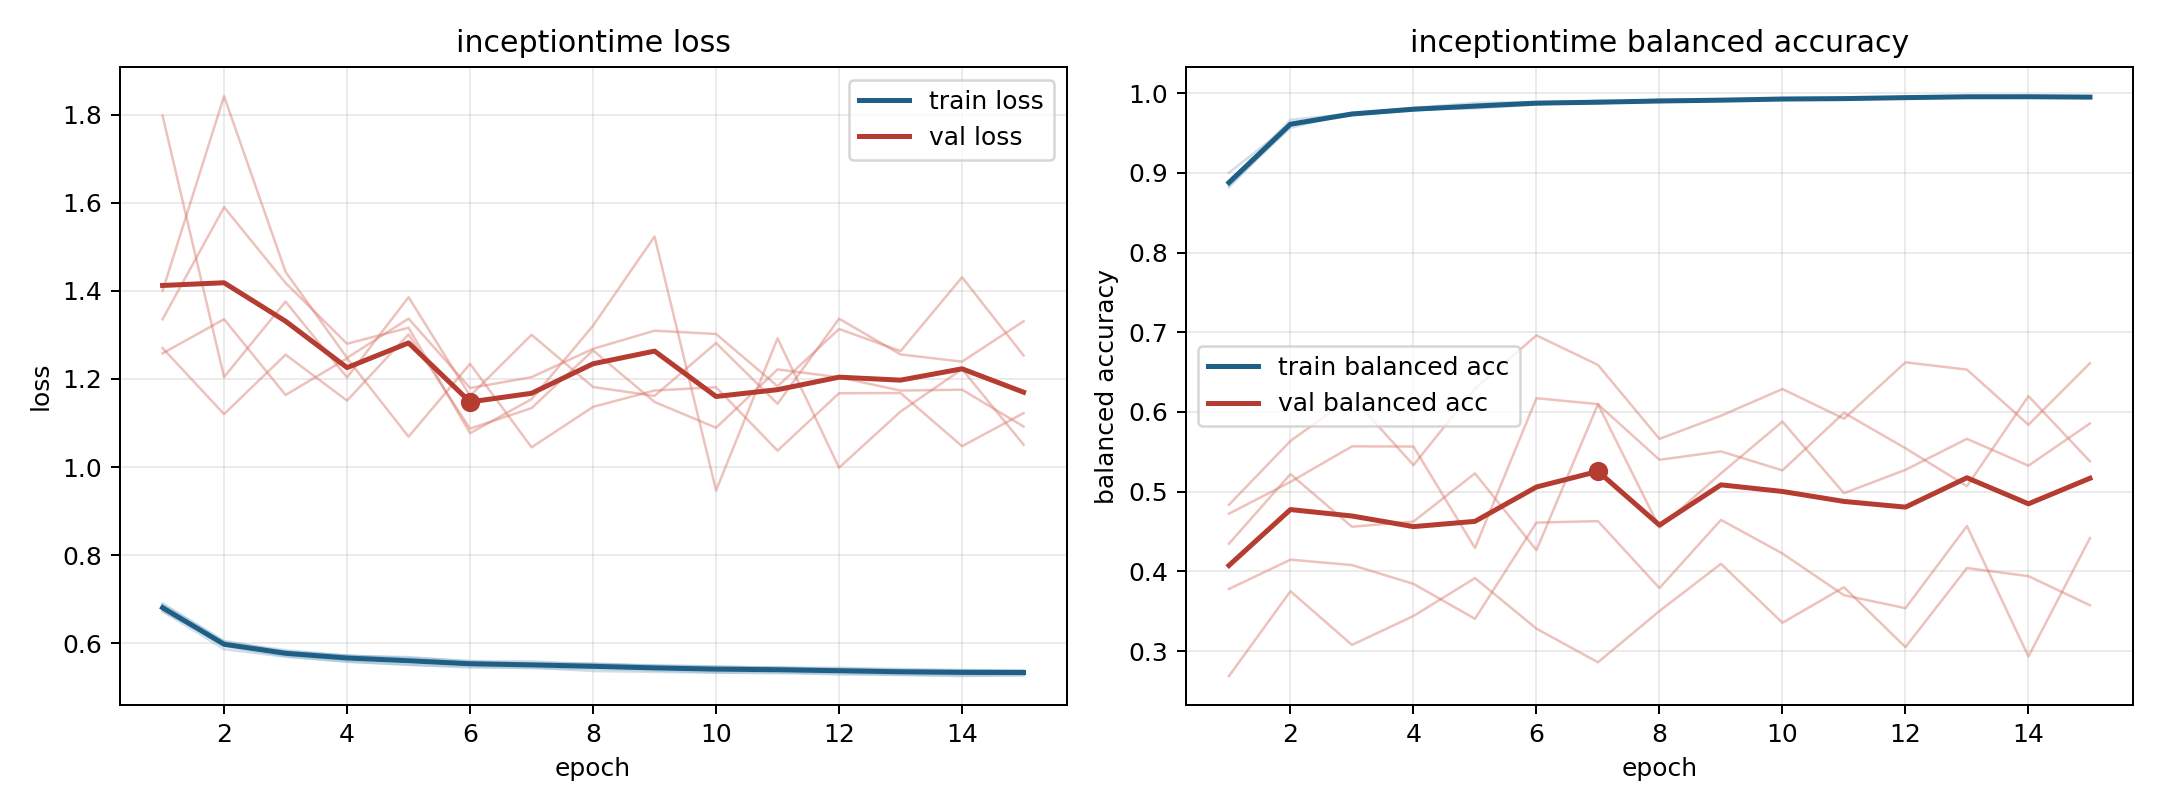

The file beside this chart, header and first rows:
model, fold, epoch, train_loss, train_balanced_accuracy, val_loss, val_balanced_accuracy
inceptiontime, 1, 1, 0.6899, 0.884, 1.27, 0.4724
inceptiontime, 1, 2, 0.6051, 0.9566, 1.12, 0.5123
inceptiontime, 1, 3, 0.5804, 0.9751, 1.255, 0.5569
inceptiontime, 1, 4, 0.5713, 0.9794, 1.151, 0.5567
inceptiontime, 1, 5, 0.5666, 0.9824, 1.301, 0.4293
inceptiontime, 1, 6, 0.5592, 0.9863, 1.087, 0.6173
inceptiontime, 1, 7, 0.5587, 0.9872, 1.134, 0.6099
inceptiontime, 1, 8, 0.5517, 0.9902, 1.265, 0.4548
inceptiontime, 1, 9, 0.5498, 0.9908, 1.148, 0.523
inceptiontime, 1, 10, 0.5468, 0.9927, 1.089, 0.5879
inceptiontime, 1, 11, 0.5443, 0.994, 1.222, 0.4981
inceptiontime, 1, 12, 0.5439, 0.9936, 1.204, 0.5274
inceptiontime, 1, 13, 0.5412, 0.9951, 1.174, 0.5663
inceptiontime, 1, 14, 0.5388, 0.9951, 1.176, 0.5326
inceptiontime, 1, 15, 0.5372, 0.9953, 1.092, 0.5857
inceptiontime, 2, 1, 0.6723, 0.8866, 1.798, 0.2687
inceptiontime, 2, 2, 0.5862, 0.9665, 1.204, 0.3752
inceptiontime, 2, 3, 0.5689, 0.9745, 1.376, 0.3078
inceptiontime, 2, 4, 0.5584, 0.9808, 1.203, 0.3441
inceptiontime, 2, 5, 0.5508, 0.9834, 1.386, 0.3916
inceptiontime, 2, 6, 0.5443, 0.9881, 1.162, 0.3282
inceptiontime, 2, 7, 0.5446, 0.9875, 1.3, 0.286
inceptiontime, 2, 8, 0.5365, 0.9921, 1.182, 0.3503
inceptiontime, 2, 9, 0.5346, 0.992, 1.162, 0.4096
inceptiontime, 2, 10, 0.5327, 0.9926, 1.282, 0.3356
inceptiontime, 2, 11, 0.5338, 0.9922, 1.144, 0.3802
inceptiontime, 2, 12, 0.5283, 0.9955, 1.337, 0.305
inceptiontime, 2, 13, 0.5284, 0.9948, 1.256, 0.4042
inceptiontime, 2, 14, 0.525, 0.9952, 1.239, 0.3941
inceptiontime, 2, 15, 0.5273, 0.9947, 1.331, 0.3575
inceptiontime, 3, 1, 0.6792, 0.8819, 1.336, 0.4836
inceptiontime, 3, 2, 0.5931, 0.9606, 1.59, 0.5637
inceptiontime, 3, 3, 0.57, 0.974, 1.418, 0.6189
inceptiontime, 3, 4, 0.5574, 0.9816, 1.28, 0.5333
inceptiontime, 3, 5, 0.5508, 0.9877, 1.316, 0.6294
inceptiontime, 3, 6, 0.5469, 0.9887, 1.077, 0.6961
inceptiontime, 3, 7, 0.5428, 0.9897, 1.154, 0.659
inceptiontime, 3, 8, 0.5416, 0.9902, 1.321, 0.5663
inceptiontime, 3, 9, 0.5375, 0.9915, 1.524, 0.5953
inceptiontime, 3, 10, 0.5333, 0.994, 0.9467, 0.6288
inceptiontime, 3, 11, 0.531, 0.9944, 1.292, 0.5916
inceptiontime, 3, 12, 0.5315, 0.9946, 0.9984, 0.6623
inceptiontime, 3, 13, 0.5272, 0.996, 1.126, 0.6532
inceptiontime, 3, 14, 0.5266, 0.9962, 1.222, 0.584
inceptiontime, 3, 15, 0.5267, 0.9952, 1.051, 0.6612
inceptiontime, 4, 1, 0.6725, 0.9002, 1.4, 0.378
inceptiontime, 4, 2, 0.5994, 0.9609, 1.842, 0.4148
inceptiontime, 4, 3, 0.5809, 0.9725, 1.443, 0.4079
inceptiontime, 4, 4, 0.5713, 0.9794, 1.248, 0.3844
inceptiontime, 4, 5, 0.5682, 0.9809, 1.337, 0.3406
inceptiontime, 4, 6, 0.5588, 0.9856, 1.179, 0.4613
inceptiontime, 4, 7, 0.552, 0.9906, 1.204, 0.4631
inceptiontime, 4, 8, 0.554, 0.9891, 1.268, 0.3791
inceptiontime, 4, 9, 0.5481, 0.9908, 1.31, 0.4647
inceptiontime, 4, 10, 0.5471, 0.9916, 1.302, 0.4224
inceptiontime, 4, 11, 0.543, 0.9929, 1.183, 0.3702
inceptiontime, 4, 12, 0.5419, 0.9938, 1.314, 0.3539
inceptiontime, 4, 13, 0.5389, 0.9956, 1.263, 0.4569
inceptiontime, 4, 14, 0.5386, 0.9954, 1.431, 0.2933
inceptiontime, 4, 15, 0.5383, 0.9948, 1.253, 0.4418
... 15 more rows
